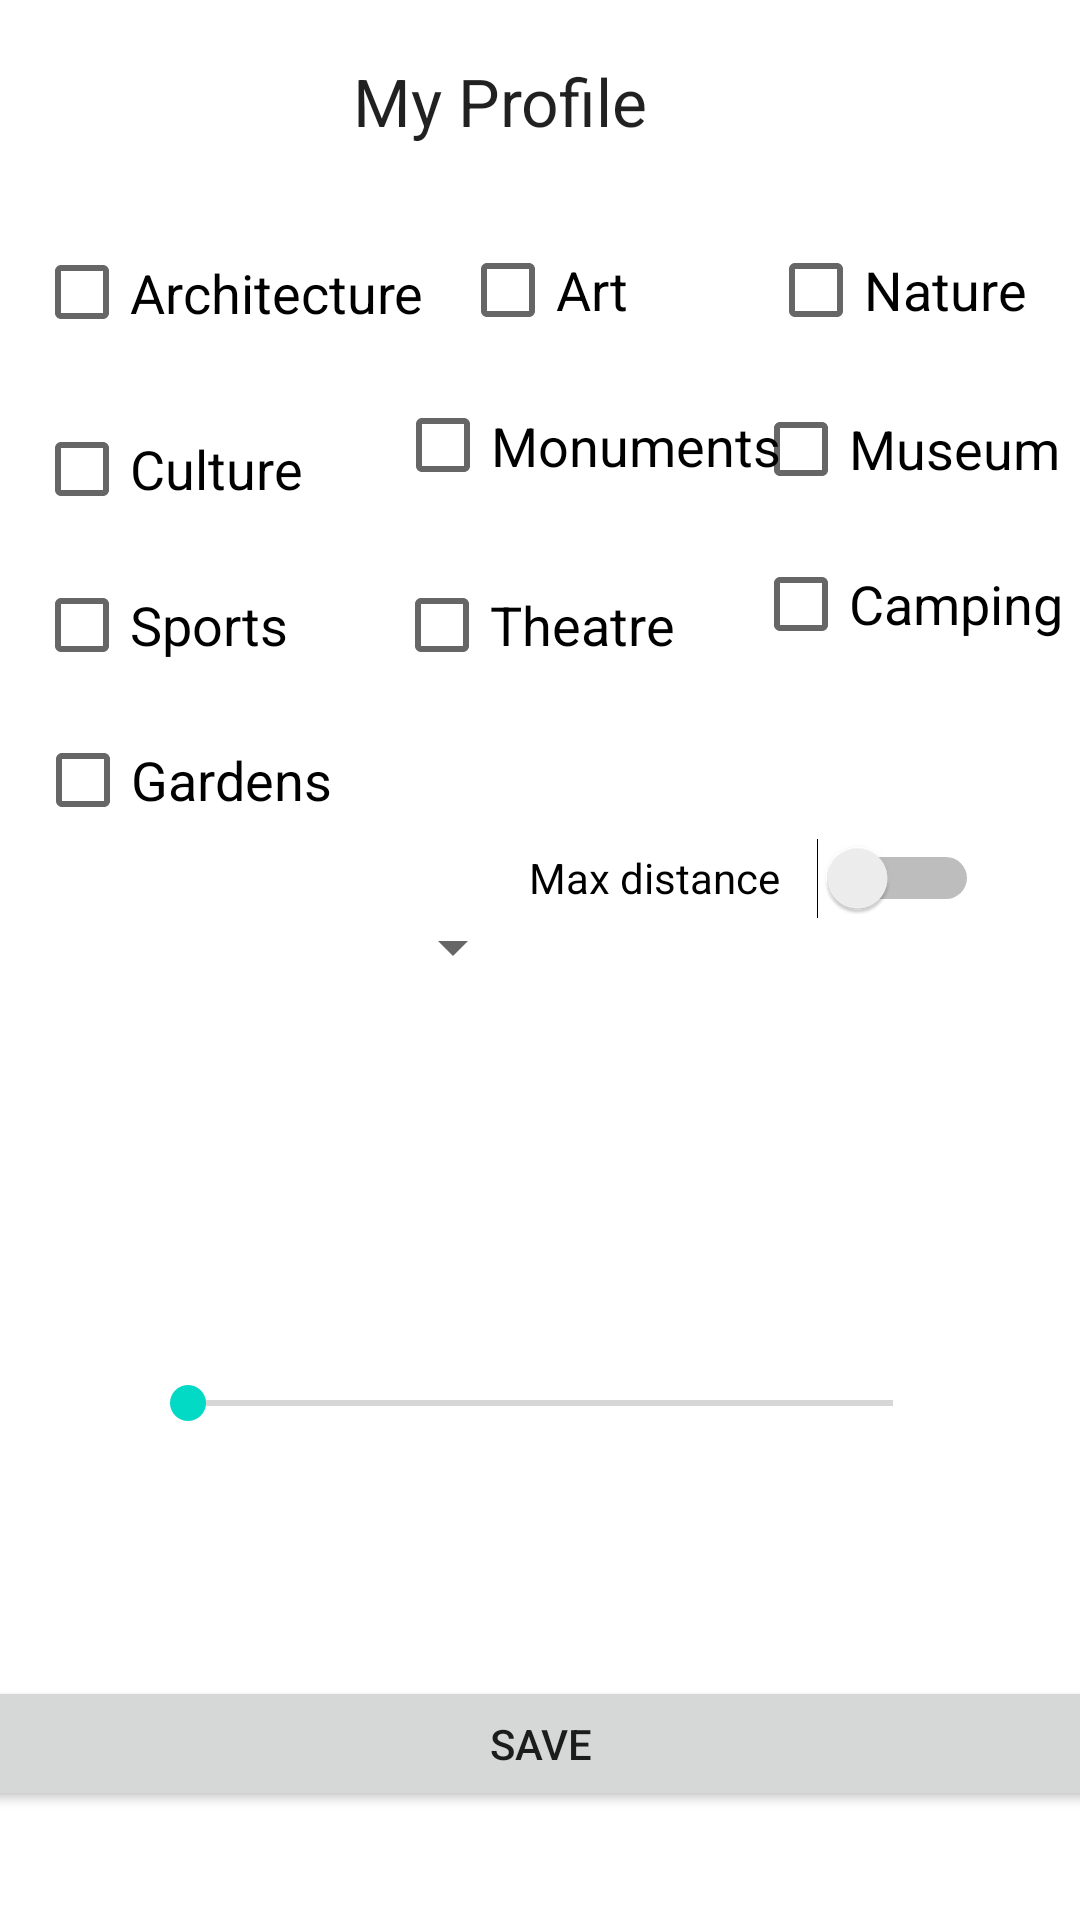

The Android layout XML behind this screen, and the referenced resources:
<!-- AndroidManifest.xml: application theme Theme.MapPicker -->
<!-- res/layout/activity_my_profil.xml -->
<?xml version="1.0" encoding="utf-8"?>
<androidx.constraintlayout.widget.ConstraintLayout xmlns:android="http://schemas.android.com/apk/res/android"
    xmlns:app="http://schemas.android.com/apk/res-auto"
    xmlns:tools="http://schemas.android.com/tools"
    android:layout_width="match_parent"
    android:layout_height="match_parent"
    tools:context=".MyProfilActivity">

    <CheckBox
        android:id="@+id/gardens"
        android:layout_width="109dp"
        android:layout_height="46dp"
        android:text="Gardens"
        android:textAppearance="@style/TextAppearance.AppCompat.Medium"
        app:layout_constraintBottom_toTopOf="@+id/spinner"
        app:layout_constraintEnd_toEndOf="parent"
        app:layout_constraintHorizontal_bias="0.046"
        app:layout_constraintStart_toStartOf="parent"
        app:layout_constraintTop_toBottomOf="@+id/sports"
        app:layout_constraintVertical_bias="0.361" />

    <CheckBox
        android:id="@+id/camping"
        android:layout_width="109dp"
        android:layout_height="46dp"
        android:text="Camping"
        android:textAppearance="@style/TextAppearance.AppCompat.Medium"
        app:layout_constraintBottom_toBottomOf="parent"
        app:layout_constraintEnd_toEndOf="parent"
        app:layout_constraintHorizontal_bias="1.0"
        app:layout_constraintStart_toEndOf="@+id/arxitektoniki"
        app:layout_constraintTop_toTopOf="parent"
        app:layout_constraintVertical_bias="0.3" />

    <CheckBox
        android:id="@+id/theatro"
        android:layout_width="133dp"
        android:layout_height="42dp"
        android:text="Theatre"
        android:textAppearance="@style/TextAppearance.AppCompat.Medium"
        app:layout_constraintBottom_toBottomOf="parent"
        app:layout_constraintEnd_toEndOf="parent"
        app:layout_constraintHorizontal_bias="0.579"
        app:layout_constraintStart_toStartOf="parent"
        app:layout_constraintTop_toBottomOf="@+id/arxitektoniki"
        app:layout_constraintVertical_bias="0.141" />

    <CheckBox
        android:id="@+id/art"
        android:layout_width="109dp"
        android:layout_height="46dp"
        android:text="Art"
        android:textAppearance="@style/TextAppearance.AppCompat.Medium"
        app:layout_constraintBottom_toBottomOf="parent"
        app:layout_constraintEnd_toEndOf="parent"
        app:layout_constraintHorizontal_bias="0.101"
        app:layout_constraintStart_toEndOf="@+id/arxitektoniki"
        app:layout_constraintTop_toTopOf="parent"
        app:layout_constraintVertical_bias="0.124" />

    <CheckBox
        android:id="@+id/sports"
        android:layout_width="133dp"
        android:layout_height="42dp"
        android:text="Sports"
        android:textAppearance="@style/TextAppearance.AppCompat.Medium"
        app:layout_constraintBottom_toBottomOf="parent"
        app:layout_constraintEnd_toEndOf="parent"
        app:layout_constraintHorizontal_bias="0.05"
        app:layout_constraintStart_toStartOf="parent"
        app:layout_constraintTop_toBottomOf="@+id/arxitektoniki"
        app:layout_constraintVertical_bias="0.141" />

    <CheckBox
        android:id="@+id/musuem"
        android:layout_width="109dp"
        android:layout_height="46dp"
        android:text="Museum"
        android:textAppearance="@style/TextAppearance.AppCompat.Medium"
        app:layout_constraintBottom_toBottomOf="parent"
        app:layout_constraintEnd_toEndOf="parent"
        app:layout_constraintHorizontal_bias="1.0"
        app:layout_constraintStart_toEndOf="@+id/arxitektoniki"
        app:layout_constraintTop_toTopOf="parent"
        app:layout_constraintVertical_bias="0.213" />

    <CheckBox
        android:id="@+id/nature"
        android:layout_width="116dp"
        android:layout_height="46dp"
        android:text="Nature"
        android:textAppearance="@style/TextAppearance.AppCompat.Medium"
        app:layout_constraintBottom_toBottomOf="parent"
        app:layout_constraintEnd_toEndOf="parent"
        app:layout_constraintHorizontal_bias="0.36"
        app:layout_constraintStart_toEndOf="@+id/art"
        app:layout_constraintTop_toTopOf="parent"
        app:layout_constraintVertical_bias="0.124" />

    <CheckBox
        android:id="@+id/arxitektoniki"
        android:layout_width="131dp"
        android:layout_height="45dp"
        android:checked="false"
        android:text="Architecture"
        android:textAppearance="@style/TextAppearance.AppCompat.Medium"
        app:layout_constraintBottom_toBottomOf="parent"
        app:layout_constraintEnd_toEndOf="parent"
        app:layout_constraintHorizontal_bias="0.05"
        app:layout_constraintStart_toStartOf="parent"
        app:layout_constraintTop_toTopOf="parent"
        app:layout_constraintVertical_bias="0.126" />

    <CheckBox
        android:id="@+id/monument"
        android:layout_width="131dp"
        android:layout_height="45dp"
        android:checked="false"
        android:text="Monuments"
        android:textAppearance="@style/TextAppearance.AppCompat.Medium"
        app:layout_constraintBottom_toBottomOf="parent"
        app:layout_constraintEnd_toEndOf="parent"
        app:layout_constraintHorizontal_bias="0.575"
        app:layout_constraintStart_toStartOf="parent"
        app:layout_constraintTop_toTopOf="parent"
        app:layout_constraintVertical_bias="0.212" />

    <CheckBox
        android:id="@+id/culture"
        android:layout_width="133dp"
        android:layout_height="42dp"
        android:text="Culture"
        android:textAppearance="@style/TextAppearance.AppCompat.Medium"
        app:layout_constraintBottom_toBottomOf="parent"
        app:layout_constraintEnd_toEndOf="parent"
        app:layout_constraintHorizontal_bias="0.05"
        app:layout_constraintStart_toStartOf="parent"
        app:layout_constraintTop_toBottomOf="@+id/arxitektoniki"
        app:layout_constraintVertical_bias="0.032" />

    <Button
        android:id="@+id/button4"
        android:layout_width="404dp"
        android:layout_height="45dp"
        android:onClick="save"
        android:text="save"
        app:layout_constraintBottom_toBottomOf="parent"
        app:layout_constraintEnd_toEndOf="parent"
        app:layout_constraintStart_toStartOf="parent"
        app:layout_constraintTop_toTopOf="parent"
        app:layout_constraintVertical_bias="0.939" />

    <Spinner
        android:id="@+id/spinner"
        android:layout_width="164dp"
        android:layout_height="39dp"
        app:layout_constraintBottom_toTopOf="@+id/button4"
        app:layout_constraintEnd_toEndOf="parent"
        app:layout_constraintHorizontal_bias="0.056"
        app:layout_constraintStart_toStartOf="parent"
        app:layout_constraintTop_toTopOf="parent"
        app:layout_constraintVertical_bias="0.57" />

    <TextView
        android:id="@+id/textView4"
        android:layout_width="125dp"
        android:layout_height="36dp"
        android:text="My Profile"
        android:textAppearance="@style/TextAppearance.AppCompat.Large"
        app:layout_constraintBottom_toTopOf="@+id/art"
        app:layout_constraintEnd_toEndOf="parent"
        app:layout_constraintStart_toStartOf="parent"
        app:layout_constraintTop_toTopOf="parent" />

    <SeekBar
        android:id="@+id/seekBar"
        android:layout_width="267dp"
        android:layout_height="50dp"
        app:layout_constraintBottom_toTopOf="@+id/button4"
        app:layout_constraintEnd_toEndOf="parent"
        app:layout_constraintStart_toStartOf="parent"
        app:layout_constraintTop_toBottomOf="@+id/spinner"
        app:layout_constraintVertical_bias="0.62" />

    <Switch
        android:id="@+id/switch1"
        android:layout_width="150dp"
        android:layout_height="44dp"
        android:layout_marginBottom="128dp"
        android:text="Max distance"
        app:layout_constraintBottom_toTopOf="@+id/seekBar"
        app:layout_constraintEnd_toEndOf="parent"
        app:layout_constraintHorizontal_bias="0.839"
        app:layout_constraintStart_toStartOf="parent" />

    <TextView
        android:id="@+id/textView5"
        android:layout_width="63dp"
        android:layout_height="44dp"
        android:text="Km"
        android:textAppearance="@style/TextAppearance.AppCompat.Large"
        android:visibility="invisible"
        app:layout_constraintBottom_toTopOf="@+id/seekBar"
        app:layout_constraintEnd_toEndOf="parent"
        app:layout_constraintHorizontal_bias="0.016"
        app:layout_constraintStart_toEndOf="@+id/dist"
        app:layout_constraintTop_toBottomOf="@+id/switch1"
        app:layout_constraintVertical_bias="0.823" />

    <TextView
        android:id="@+id/dist"
        android:layout_width="49dp"
        android:layout_height="41dp"
        android:textAppearance="@style/TextAppearance.AppCompat.Large"
        android:visibility="invisible"
        app:layout_constraintBottom_toTopOf="@+id/seekBar"
        app:layout_constraintEnd_toEndOf="parent"
        app:layout_constraintHorizontal_bias="0.337"
        app:layout_constraintStart_toStartOf="parent"
        app:layout_constraintTop_toBottomOf="@+id/spinner"
        app:layout_constraintVertical_bias="0.788" />

</androidx.constraintlayout.widget.ConstraintLayout>
<!-- resources referenced by this layout -->
<resources>
  <style name="Theme.MapPicker" parent="Theme.MaterialComponents.DayNight.DarkActionBar">
          
          <item name="colorPrimary">@color/purple_500</item>
          <item name="colorPrimaryVariant">@color/purple_700</item>
          <item name="colorOnPrimary">@color/white</item>
          
          <item name="colorSecondary">@color/teal_200</item>
          <item name="colorSecondaryVariant">@color/teal_700</item>
          <item name="colorOnSecondary">@color/black</item>
          
          <item name="android:statusBarColor" tools:targetApi="l">?attr/colorPrimaryVariant</item>
          
      </style>
  <!-- not gathered from this repository: default colours our renderer supplied (Android Studio template values) -->
  <color name="purple_500">#FF6200EE</color>
  <color name="purple_700">#FF3700B3</color>
  <color name="teal_200">#FF03DAC5</color>
  <color name="teal_700">#FF018786</color>
  <color name="black">#FF000000</color>
  <color name="white">#FFFFFFFF</color>
</resources>
